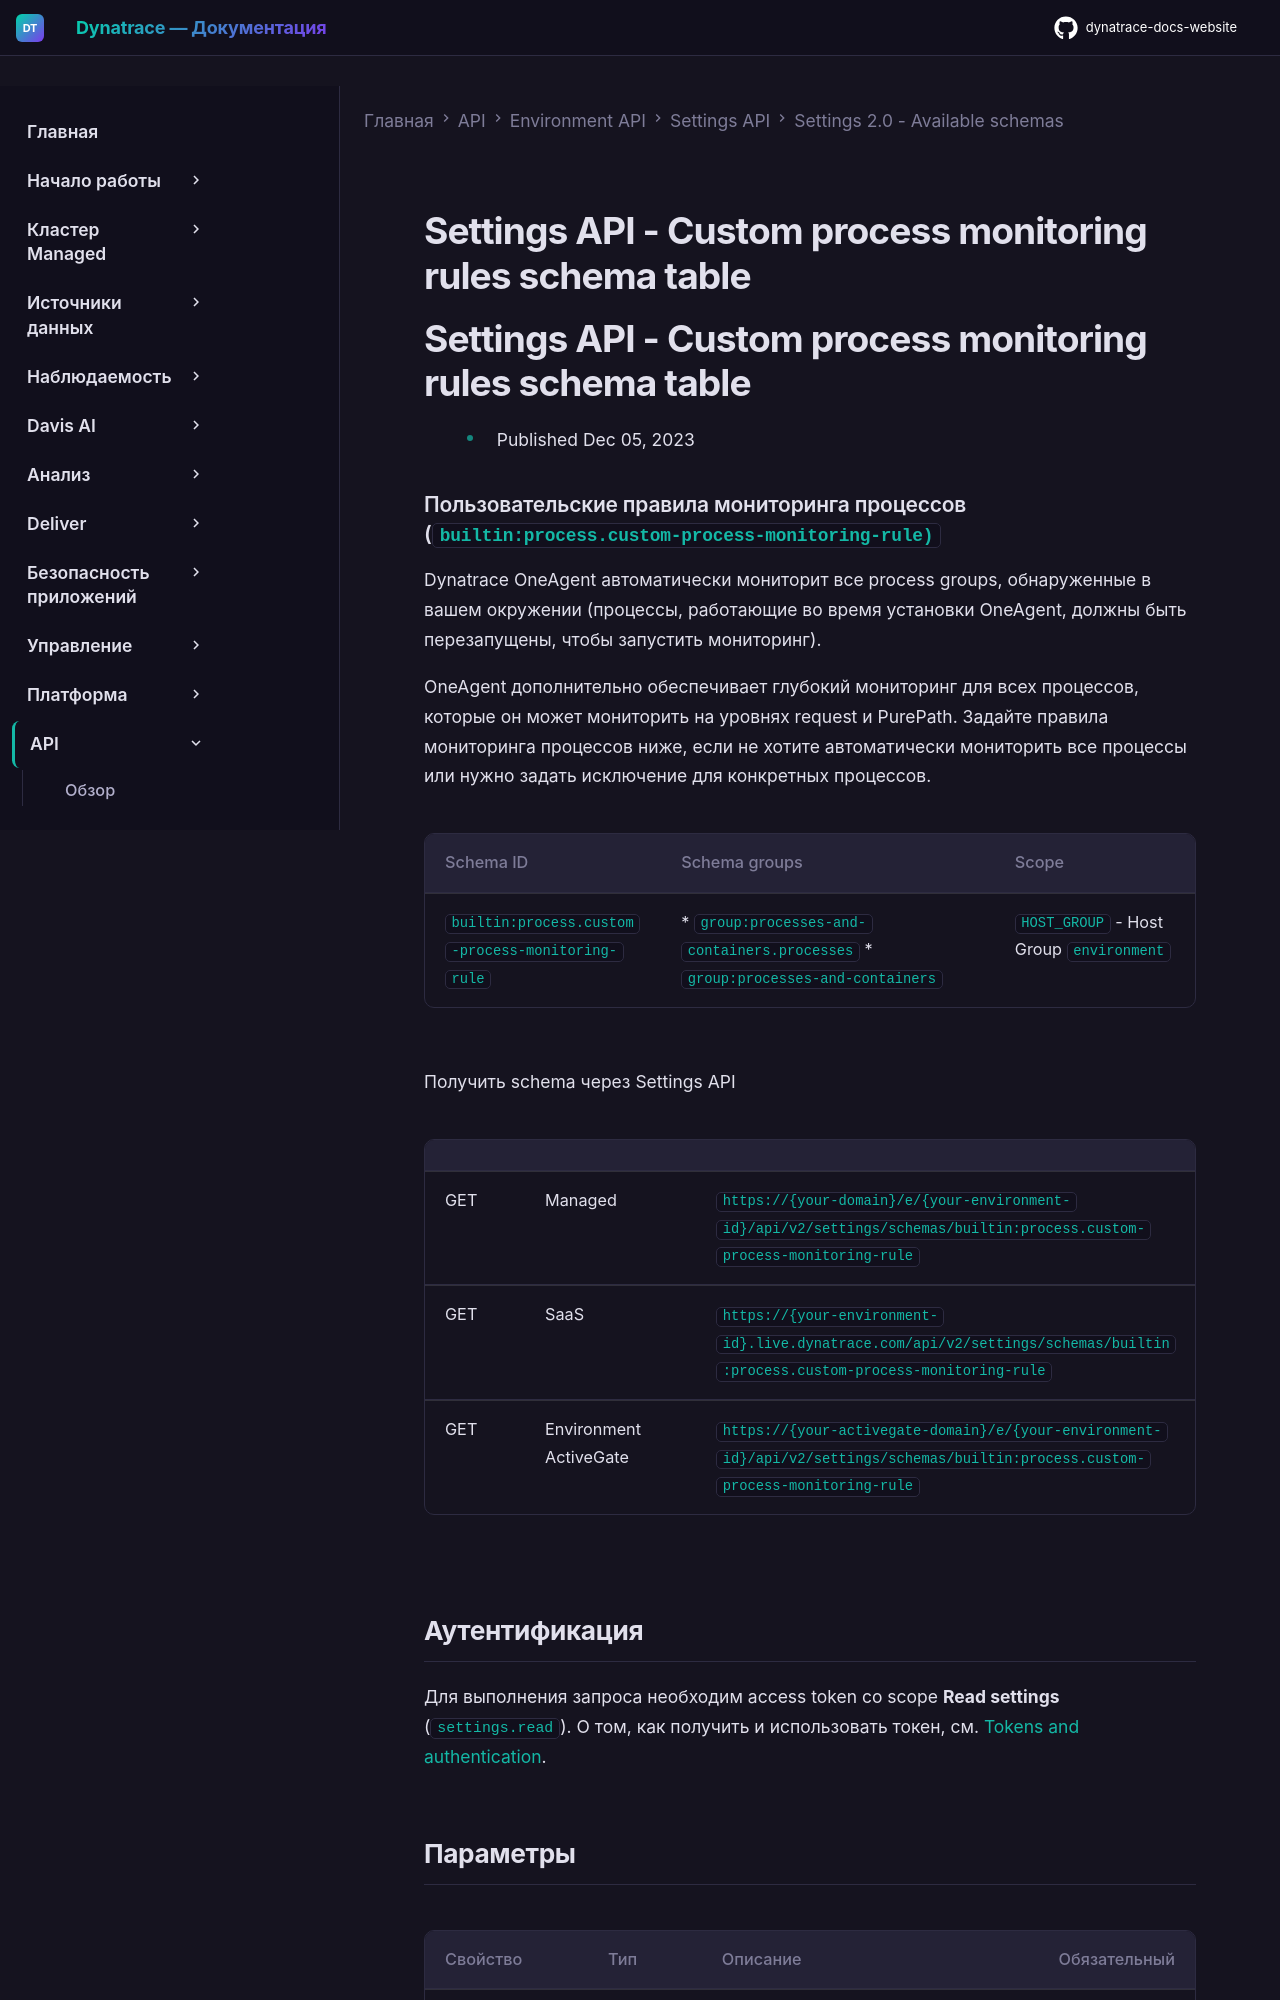

repository: Yerkebulan-Ardabayev/dynatrace-docs-website · page: managed-ru/dynatrace-api/environment-api/settings/schemas/builtin-process-custom-process-monitoring-rule/index.html · generator: mkdocs

---
title: Settings API - Custom process monitoring rules schema table
source: https://docs.dynatrace.com/managed/dynatrace-api/environment-api/settings/schemas/builtin-process-custom-process-monitoring-rule
scraped: 2026-05-12T11:41:20.465593
---

# Settings API - Custom process monitoring rules schema table

# Settings API - Custom process monitoring rules schema table

* Published Dec 05, 2023

### Пользовательские правила мониторинга процессов (`builtin:process.custom-process-monitoring-rule)`

Dynatrace OneAgent автоматически мониторит все process groups, обнаруженные в вашем окружении (процессы, работающие во время установки OneAgent, должны быть перезапущены, чтобы запустить мониторинг).

OneAgent дополнительно обеспечивает глубокий мониторинг для всех процессов, которые он может мониторить на уровнях request и PurePath. Задайте правила мониторинга процессов ниже, если не хотите автоматически мониторить все процессы или нужно задать исключение для конкретных процессов.

| Schema ID | Schema groups | Scope |
| --- | --- | --- |
| `builtin:process.custom-process-monitoring-rule` | * `group:processes-and-containers.processes` * `group:processes-and-containers` | `HOST_GROUP` - Host Group  `environment` |

Получить schema через Settings API

|  |  |  |
| --- | --- | --- |
| GET | Managed | `https://{your-domain}/e/{your-environment-id}/api/v2/settings/schemas/builtin:process.custom-process-monitoring-rule` |
| GET | SaaS | `https://{your-environment-id}.live.dynatrace.com/api/v2/settings/schemas/builtin:process.custom-process-monitoring-rule` |
| GET | Environment ActiveGate | `https://{your-activegate-domain}/e/{your-environment-id}/api/v2/settings/schemas/builtin:process.custom-process-monitoring-rule` |

## Аутентификация

Для выполнения запроса необходим access token со scope **Read settings** (`settings.read`). О том, как получить и использовать токен, см. [Tokens and authentication](/managed/discover-dynatrace/references/dynatrace-api/basics/dynatrace-api-authentication).
